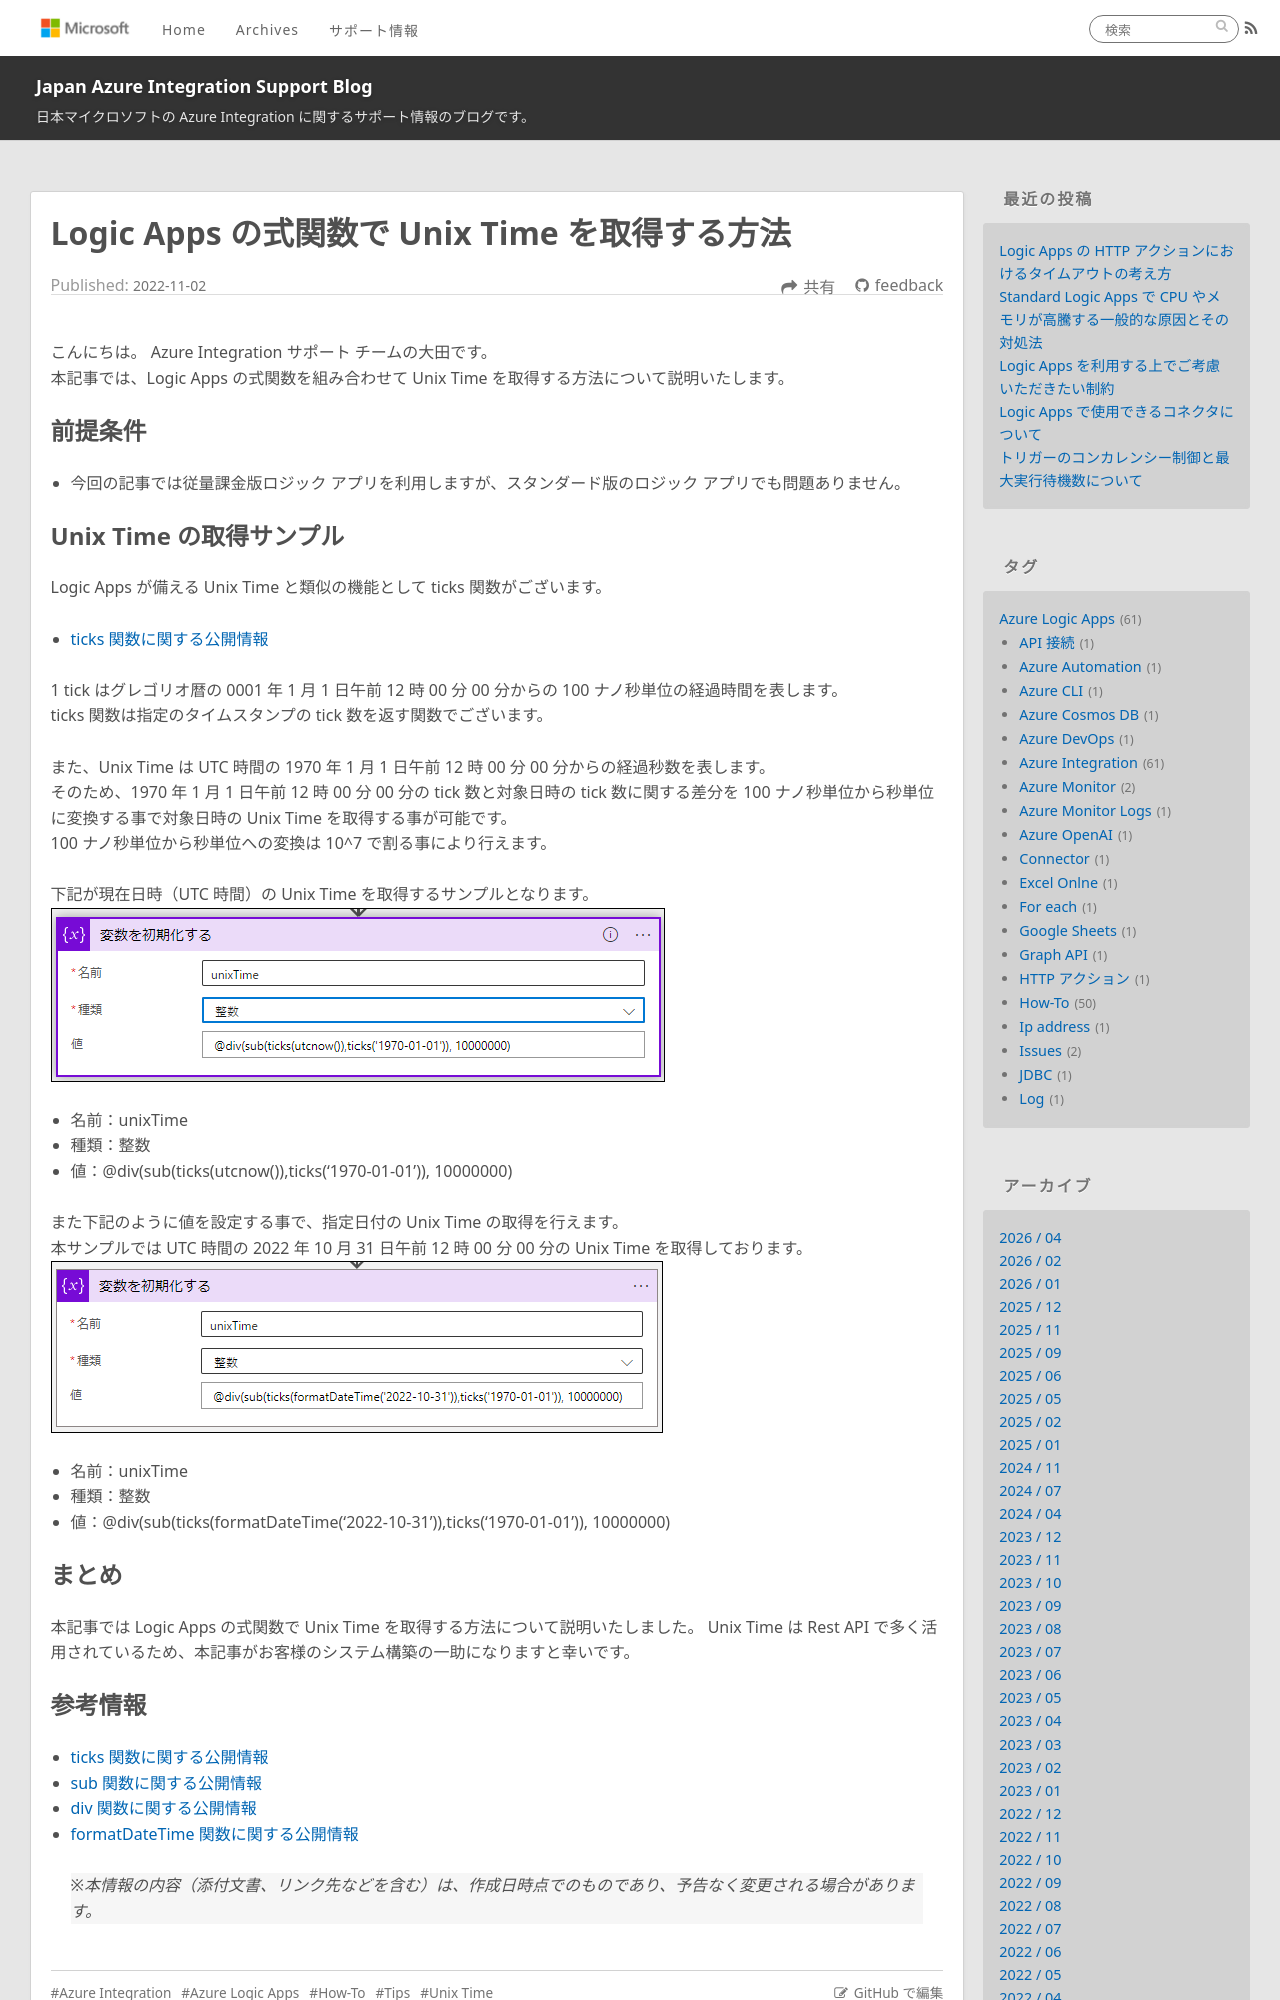

repository: Yiwen-Chen/blog · page: LogicApps/UnixTime/index.html · generator: jekyll

---
title: Logic Apps の式関数で Unix Time を取得する方法
date: 2022-11-02 10:00:00
tags:
  - How-To
  - Tips
  - Azure Integration
  - Azure Logic Apps 
  - Unix Time
---

こんにちは。 Azure Integration サポート チームの大田です。 
本記事では、Logic Apps の式関数を組み合わせて Unix Time を取得する方法について説明いたします。

<!-- more -->

## 前提条件
- 今回の記事では従量課金版ロジック アプリを利用しますが、スタンダード版のロジック アプリでも問題ありません。

## Unix Time の取得サンプル
Logic Apps が備える Unix Time と類似の機能として ticks 関数がございます。
- [ticks 関数に関する公開情報](https://learn.microsoft.com/ja-jp/azure/logic-apps/workflow-definition-language-functions-reference#ticks)

1 tick はグレゴリオ暦の 0001 年 1 月 1 日午前 12 時 00 分 00 分からの 100 ナノ秒単位の経過時間を表します。
ticks 関数は指定のタイムスタンプの tick 数を返す関数でございます。

また、Unix Time は UTC 時間の 1970 年 1 月 1 日午前 12 時 00 分 00 分からの経過秒数を表します。
そのため、1970 年 1 月 1 日午前 12 時 00 分 00 分の tick 数と対象日時の tick 数に関する差分を 100 ナノ秒単位から秒単位に変換する事で対象日時の Unix Time を取得する事が可能です。
100 ナノ秒単位から秒単位への変換は 10^7 で割る事により行えます。

下記が現在日時（UTC 時間）の Unix Time を取得するサンプルとなります。
![](./UnixTime/unixTime_CurrentTime.png)
- 名前：unixTime
- 種類：整数
- 値：@div(sub(ticks(utcnow()),ticks('1970-01-01')), 10000000)

また下記のように値を設定する事で、指定日付の Unix Time の取得を行えます。
本サンプルでは UTC 時間の 2022 年 10 月 31 日午前 12 時 00 分 00 分の Unix Time を取得しております。
![](./UnixTime/unixTime_SpecificTime.png)
- 名前：unixTime
- 種類：整数
- 値：@div(sub(ticks(formatDateTime('2022-10-31')),ticks('1970-01-01')), 10000000)

## まとめ
本記事では Logic Apps の式関数で Unix Time を取得する方法について説明いたしました。 Unix Time は Rest API で多く活用されているため、本記事がお客様のシステム構築の一助になりますと幸いです。
